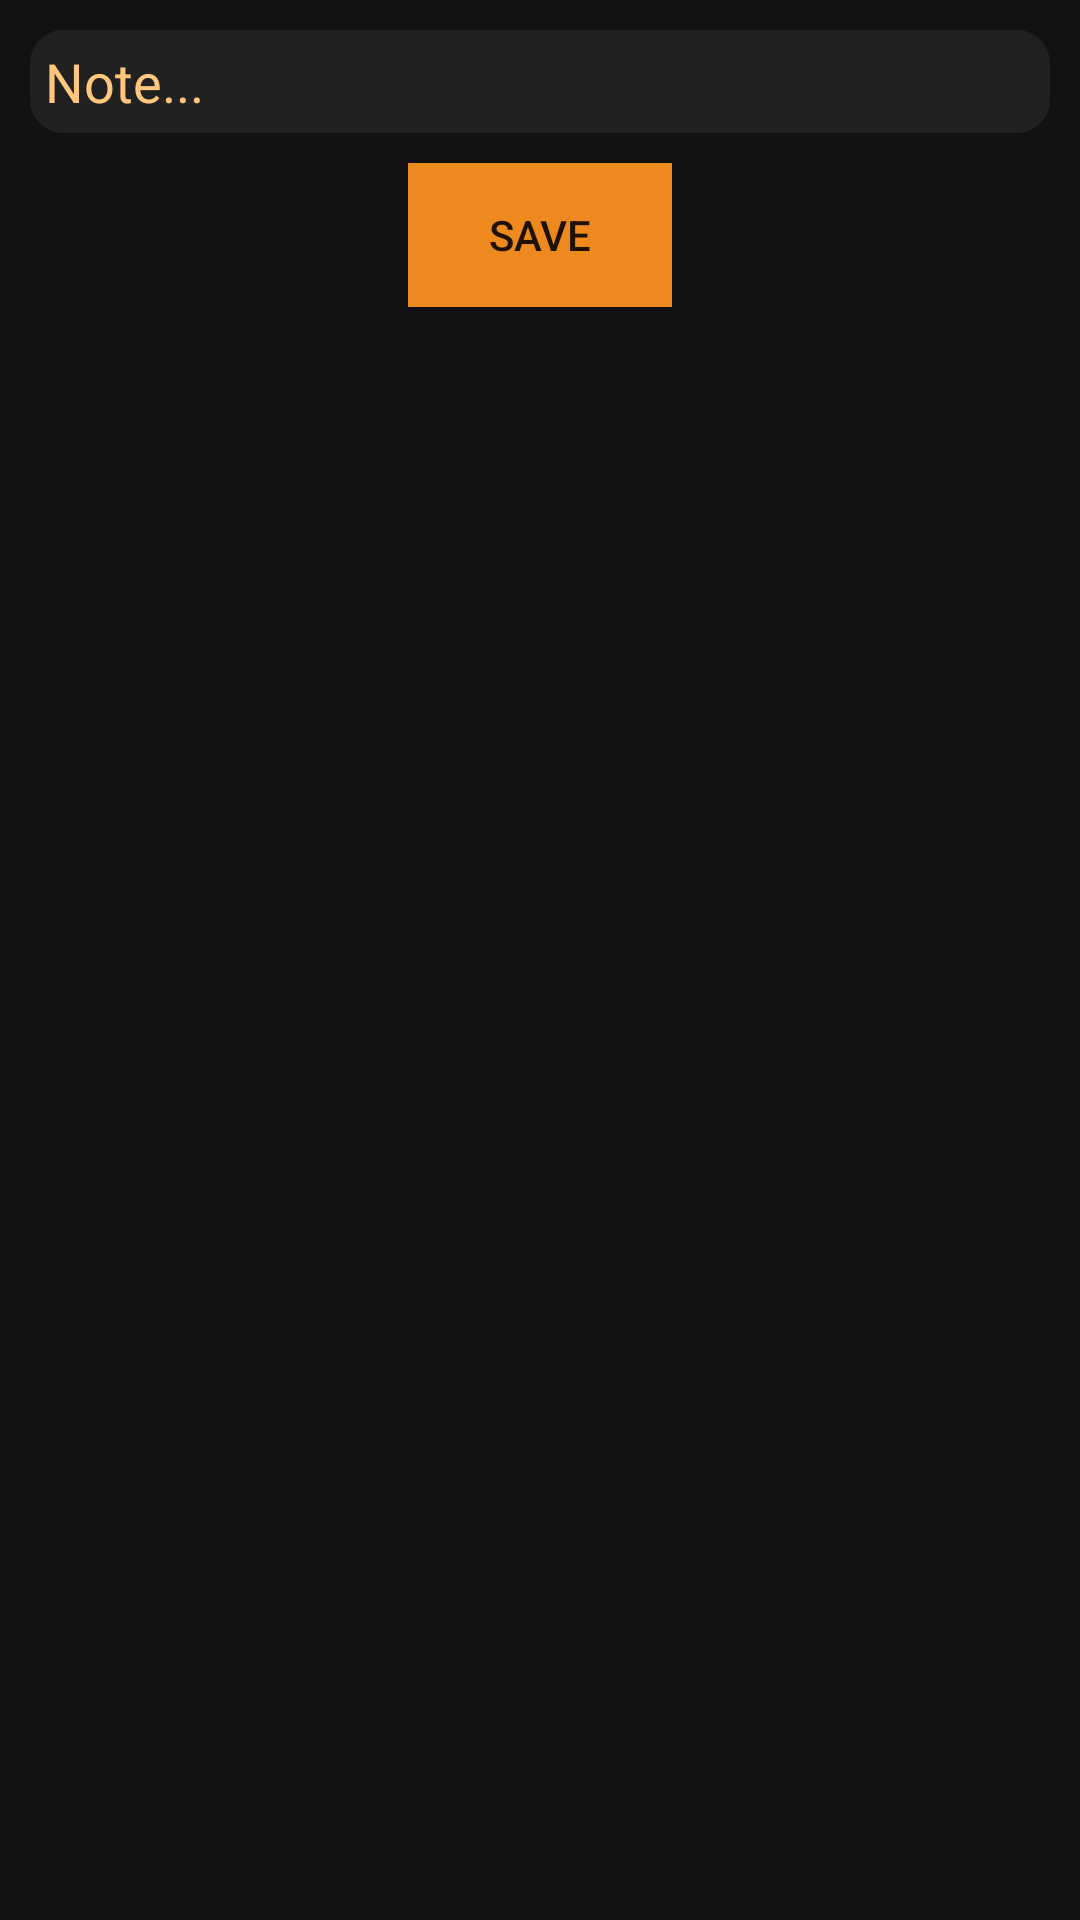

Reconstruct the res/layout file that produces this screen, plus the resources it refers to.
<!-- AndroidManifest.xml: application theme Theme.Kurippu -->
<!-- res/layout/activity_new_note.xml -->
<?xml version="1.0" encoding="utf-8"?>
<androidx.constraintlayout.widget.ConstraintLayout xmlns:android="http://schemas.android.com/apk/res/android"
    xmlns:app="http://schemas.android.com/apk/res-auto"
    xmlns:tools="http://schemas.android.com/tools"
    android:layout_width="match_parent"
    android:layout_height="match_parent"
    android:padding="10dp"
    android:background="@color/main_activity_dark_theme_background"
    tools:context=".NewNoteActivity">

    <EditText
        android:id="@+id/editNoteText"
        android:layout_width="match_parent"
        android:layout_height="wrap_content"
        android:background="@drawable/shape"
        android:hint="@string/hint_word"
        android:minHeight="@dimen/min_height"
        android:textColor="@color/note_text_color"
        android:textColorHint="@color/note_text_color"
        app:layout_constraintLeft_toLeftOf="parent"
        app:layout_constraintRight_toRightOf="parent"
        app:layout_constraintTop_toTopOf="parent" />

    <Button
        android:id="@+id/saveButton"
        android:layout_width="wrap_content"
        android:layout_height="wrap_content"
        android:layout_marginTop="10dp"
        android:text="@string/button_save"
        android:background="@color/button_color"
        app:layout_constraintTop_toBottomOf="@id/editNoteText"
        app:layout_constraintLeft_toLeftOf="parent"
        app:layout_constraintRight_toRightOf="parent"/>

</androidx.constraintlayout.widget.ConstraintLayout>
<!-- resources referenced by this layout -->
<resources>
  <color name="button_color">#ED891E</color>
  <color name="main_activity_dark_theme_background">#121212</color>
  <color name="note_text_color">#ffc77d</color>
  <!-- drawable shape (drawable) -->
  <?xml version="1.0" encoding="utf-8"?>
  <shape
      xmlns:android="http://schemas.android.com/apk/res/android"
      android:shape="rectangle">
  
      <solid android:color="@color/dark_theme_background" />
  
      <stroke
          android:width="2dp"
          android:color="@color/dark_theme_background" />
  
      <padding
          android:bottom="5dp"
          android:left="5dp"
          android:right="5dp"
          android:top="5dp" />
  
      <corners android:radius="10dp" />
  
  </shape>
  <string name="button_save">Save</string>
  <string name="hint_word">Note...</string>
  <style name="Theme.Kurippu" parent="Theme.MaterialComponents.DayNight.DarkActionBar">
          
          <item name="colorPrimary">@color/purple_500</item>
          <item name="colorPrimaryVariant">@color/purple_700</item>
          <item name="colorOnPrimary">@color/white</item>
          
          <item name="colorSecondary">@color/teal_200</item>
          <item name="colorSecondaryVariant">@color/teal_700</item>
          <item name="colorOnSecondary">@color/black</item>
          
          <item name="android:statusBarColor" tools:targetApi="l">?attr/colorPrimaryVariant</item>
          
      </style>
  <color name="dark_theme_background">#212121</color>
  <color name="purple_500">#FF6200EE</color>
  <color name="purple_700">#FF3700B3</color>
  <color name="white">#FFFFFFFF</color>
  <color name="teal_200">#FF03DAC5</color>
  <color name="teal_700">#FF018786</color>
  <color name="black">#FF000000</color>
</resources>
